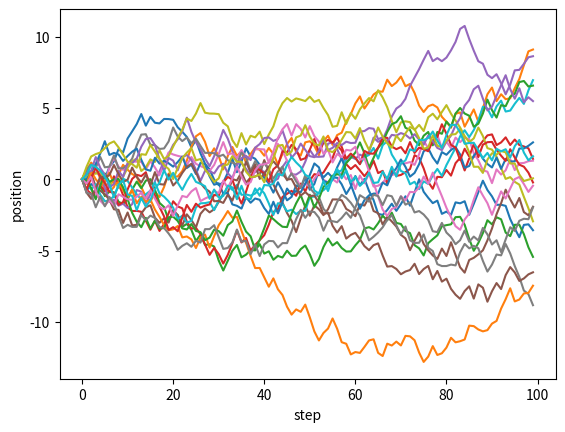

Source code (Python):
import numpy as np
import matplotlib.pyplot as plt

nstep, nrun = 100, 20
for _ in range(nrun):
    x = 0.0
    xx = []
    for _ in range(nstep):
        xx.append(x)
        x += (np.random.random() - 0.5) * 2
    plt.plot(xx)
plt.xlabel('step')
plt.ylabel('position')
plt.show()

